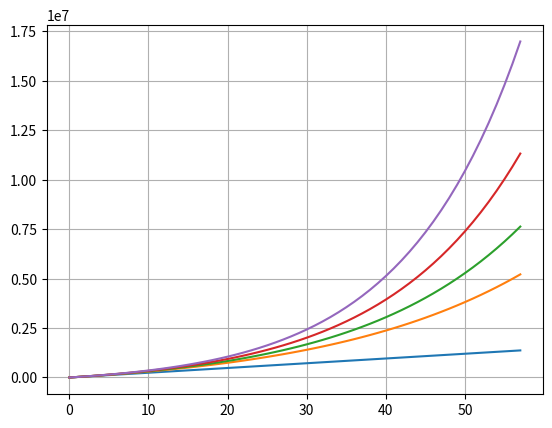

Generate this figure with matplotlib:
import matplotlib.pyplot as plt

linear = [x*24000 for x in range(58)]
exponential = [1]
exponential2 = [1]
exponential3 = [1]
exponential4 = [1]

for x in range(57):
    exponential.append((exponential[-1] + 24000) * 1.04)

for x in range(57):
    exponential2.append((exponential2[-1] + 24000) * 1.05)

for x in range(57):
    exponential3.append((exponential3[-1] + 24000) * 1.06)

for x in range(57):
    exponential4.append((exponential4[-1] + 24000) * 1.07)

print(f'Without Investing: {round(linear[-1], 2):,}')
print(f'4% rate: {round(exponential[-1], 2):,}')
print(f'5% rate: {round(exponential2[-1], 2):,}')
print(f'6% rate: {round(exponential3[-1], 2):,}')
print(f'7% rate: {round(exponential4[-1], 2):,}')

plt.plot(linear)
plt.plot(exponential)
plt.plot(exponential2)
plt.plot(exponential3)
plt.plot(exponential4)

plt.grid()
plt.show()


# def invest(start, yearly_return, monthly_add, years):
#     yearly_income = [start]

#     for i in range(years):
#         income = yearly_income[-1]
#         yearly_income.append((income + monthly_add * 12) * yearly_return)
    
#     return round(yearly_income[-1], 2)

# eighteen = invest(100, 1.04, 10, 4)
# twenty_two = invest(eighteen, 1.04, 200, 4)

# fourty = invest(twenty_two, 1.04, 2000, 18)
# fifty = invest(twenty_two, 1.04, 2000, 28)

# sixty_five = invest(twenty_two, 1.04, 2000, 43)
# seventy = invest(twenty_two, 1.04, 2000, 48)
# eighty = invest(twenty_two, 1.04, 2000, 58)

# print(f'18: {eighteen:,}')
# print(f'22: {twenty_two:,}')

# print(f'18 income: {int(eighteen) * 0.04:,}')
# print(f'22 income: {int(twenty_two) * 0.04:,}')

# print('\n')

# print(f'40: {fourty:,}')
# print(f'50: {fifty:,}')
# print(f'65: {sixty_five:,}')
# print(f'70: {seventy:,}')
# print(f'80: {eighty:,}')

# print('\n')

# print(f'40 income: {int(fourty) * 0.04:,}')
# print(f'50 income: {int(fifty) * 0.04:,}')
# print(f'65 income: {int(sixty_five) * 0.04:,}')
# print(f'70 income: {int(seventy) * 0.04:,}')
# print(f'80 income: {int(eighty) * 0.04:,}')
